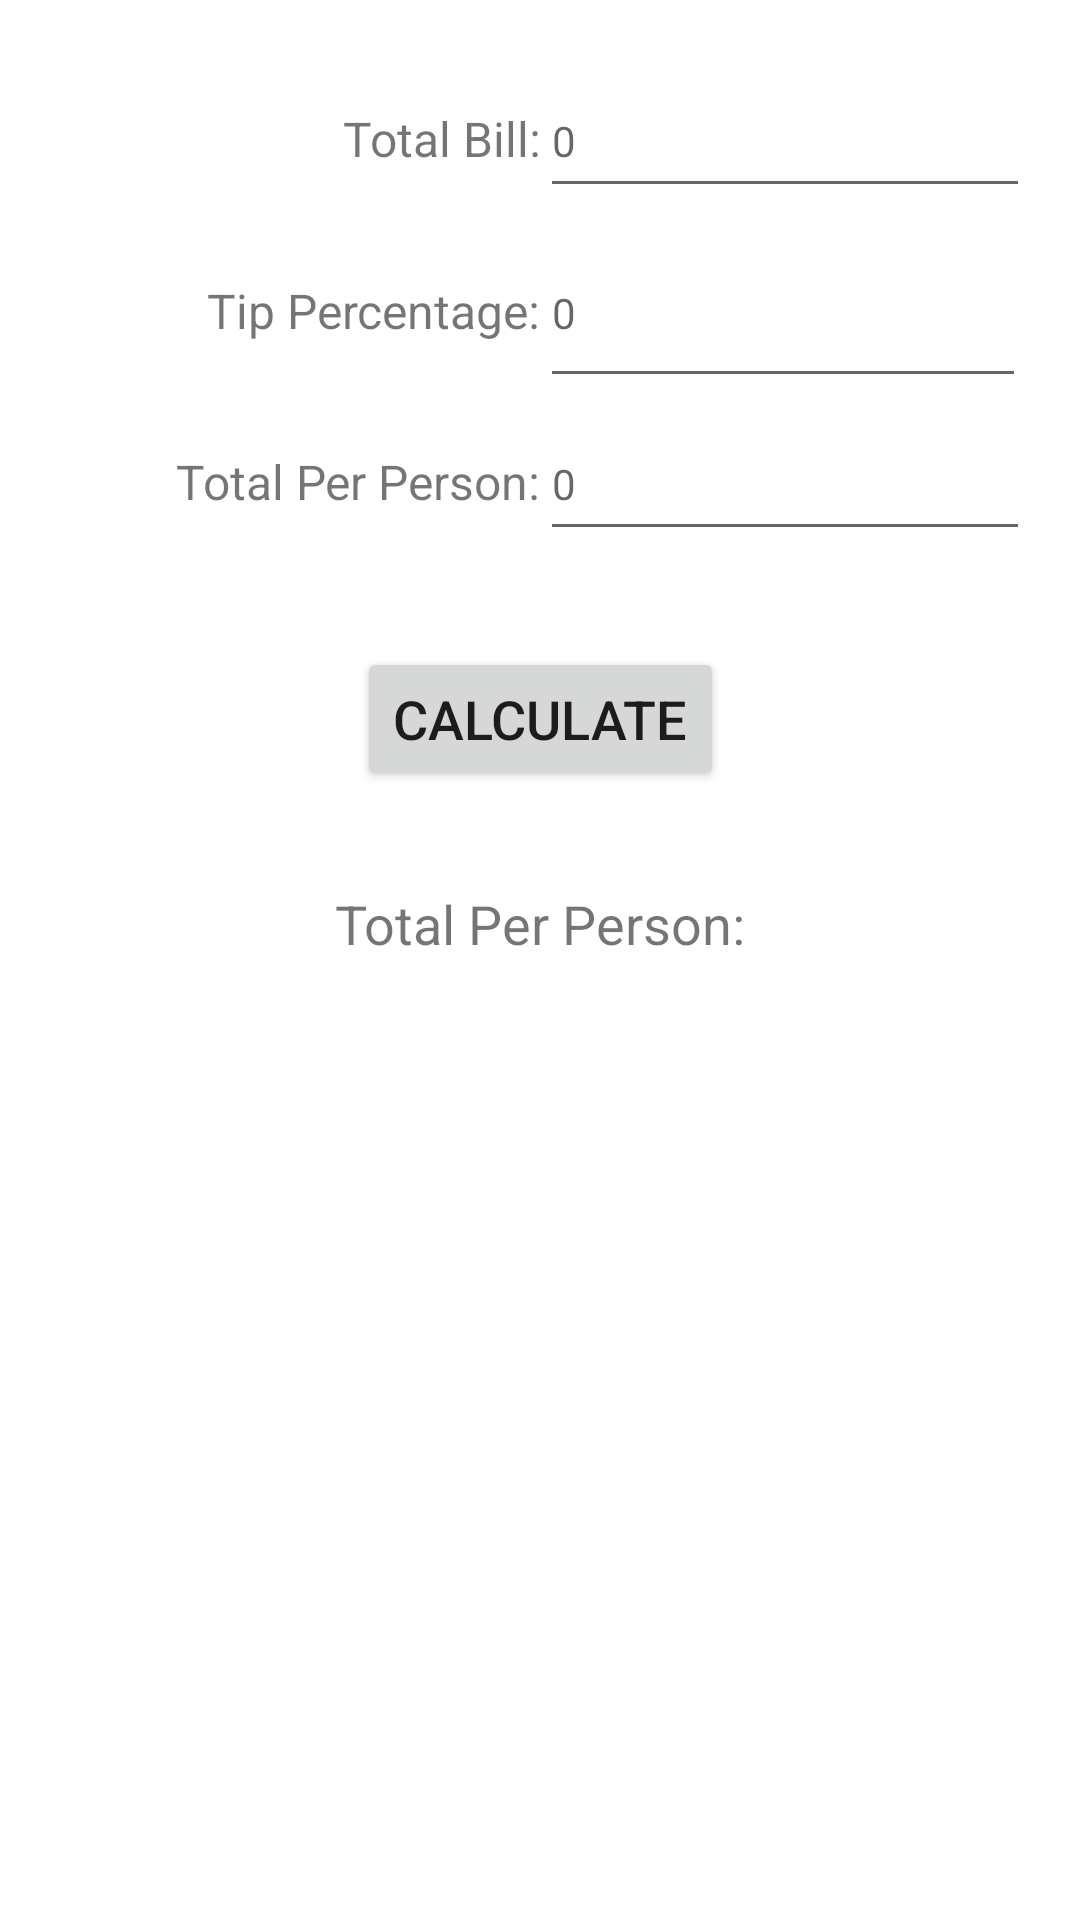

This screen was rendered from an Android layout file. Write that file and the resources it references.
<!-- AndroidManifest.xml: application theme Theme.PocketCalculator -->
<!-- res/layout/tip_calculator.xml -->
<?xml version="1.0" encoding="utf-8"?>
<androidx.constraintlayout.widget.ConstraintLayout xmlns:android="http://schemas.android.com/apk/res/android"
    xmlns:app="http://schemas.android.com/apk/res-auto"
    xmlns:tools="http://schemas.android.com/tools"
    android:layout_width="match_parent"
    android:layout_height="match_parent">

    <Button
        android:id="@+id/calculate"
        android:layout_width="wrap_content"
        android:layout_height="wrap_content"
        android:layout_marginTop="32dp"
        android:text="@string/calculate"
        android:textSize="18sp"
        app:layout_constraintBottom_toTopOf="@+id/result"
        app:layout_constraintEnd_toEndOf="parent"
        app:layout_constraintHorizontal_bias="0.5"
        app:layout_constraintStart_toStartOf="parent"
        app:layout_constraintTop_toBottomOf="@+id/people_input" />

    <TextView
        android:id="@+id/total_bill"
        android:layout_width="0dp"
        android:layout_height="wrap_content"
        android:layout_marginTop="32dp"
        android:gravity="center_vertical|end"
        android:text="@string/total_bill"
        android:textSize="16sp"
        app:layout_constraintBottom_toTopOf="@+id/tip_percent"
        app:layout_constraintEnd_toStartOf="@+id/guideline"
        app:layout_constraintHorizontal_bias="0.5"
        app:layout_constraintStart_toStartOf="parent"
        app:layout_constraintTop_toTopOf="parent" />

    <TextView
        android:id="@+id/tip_percent"
        android:layout_width="0dp"
        android:layout_height="wrap_content"
        android:layout_marginTop="32dp"
        android:gravity="center_vertical|end"
        android:text="@string/tip_percentage"
        android:textSize="16sp"
        app:layout_constraintBottom_toTopOf="@+id/num_peop"
        app:layout_constraintEnd_toStartOf="@+id/guideline"
        app:layout_constraintHorizontal_bias="0.5"
        app:layout_constraintStart_toStartOf="parent"
        app:layout_constraintTop_toBottomOf="@+id/total_bill" />

    <TextView
        android:id="@+id/num_peop"
        android:layout_width="0dp"
        android:layout_height="wrap_content"
        android:layout_marginTop="32dp"
        android:gravity="center_vertical|end"
        android:text="@string/out_message"
        android:textSize="16sp"
        app:layout_constraintBottom_toTopOf="@+id/calculate"
        app:layout_constraintEnd_toStartOf="@+id/guideline"
        app:layout_constraintHorizontal_bias="0.5"
        app:layout_constraintStart_toStartOf="parent"
        app:layout_constraintTop_toBottomOf="@+id/tip_percent" />

    <TextView
        android:id="@+id/result"
        android:layout_width="wrap_content"
        android:layout_height="wrap_content"
        android:layout_marginTop="32dp"
        android:text="@string/total_per_person"
        android:textSize="18sp"
        app:layout_constraintBottom_toTopOf="@+id/guideline2"
        app:layout_constraintEnd_toEndOf="parent"
        app:layout_constraintHorizontal_bias="0.5"
        app:layout_constraintStart_toStartOf="parent"
        app:layout_constraintTop_toBottomOf="@+id/calculate" />

    <androidx.constraintlayout.widget.Guideline
        android:id="@+id/guideline"
        android:layout_width="wrap_content"
        android:layout_height="wrap_content"
        android:orientation="vertical"
        app:layout_constraintGuide_percent="0.5" />

    <EditText
        android:id="@+id/tip_input"
        android:layout_width="162dp"
        android:layout_height="48dp"
        android:ems="10"
        android:gravity="start"
        android:hint="@string/tip_input"

        android:importantForAutofill="no"
        android:inputType="number"
        android:minHeight="48dp"
        android:textSize="14sp"
        app:layout_constraintBaseline_toBaselineOf="@+id/tip_percent"
        app:layout_constraintEnd_toEndOf="parent"
        app:layout_constraintHorizontal_bias="0.0"
        app:layout_constraintStart_toStartOf="@+id/guideline"
        tools:ignore="DuplicateSpeakableTextCheck" />

    <EditText
        android:id="@+id/people_input"
        android:layout_width="wrap_content"
        android:layout_height="wrap_content"
        android:ems="10"
        android:hint="@string/people_input"
        android:importantForAutofill="no"
        android:inputType="number"
        android:minHeight="48dp"
        android:textSize="14sp"
        app:layout_constraintBaseline_toBaselineOf="@+id/num_peop"
        app:layout_constraintStart_toEndOf="@+id/num_peop"
        tools:ignore="SpeakableTextPresentCheck,TextContrastCheck" />

    <EditText
        android:id="@+id/bill_input"
        android:layout_width="wrap_content"
        android:layout_height="wrap_content"
        android:ems="10"
        android:hint="@string/bill_input"
        android:importantForAutofill="no"
        android:inputType="numberDecimal"
        android:minHeight="48dp"
        android:textSize="14sp"
        app:layout_constraintBaseline_toBaselineOf="@+id/total_bill"
        app:layout_constraintStart_toStartOf="@+id/guideline"
        tools:ignore="SpeakableTextPresentCheck,TextContrastCheck" />

    <androidx.constraintlayout.widget.Guideline
        android:id="@+id/guideline2"
        android:layout_width="wrap_content"
        android:layout_height="wrap_content"
        android:orientation="horizontal"
        app:layout_constraintGuide_percent="0.50" />
</androidx.constraintlayout.widget.ConstraintLayout>
<!-- resources referenced by this layout -->
<resources>
  <string name="bill_input">0</string>
  <string name="calculate">Calculate</string>
  <string name="out_message">Total Per Person: </string>
  <string name="people_input">0</string>
  <string name="tip_input">0</string>
  <string name="tip_percentage">Tip Percentage:</string>
  <string name="total_bill">Total Bill:</string>
  <string name="total_per_person">Total Per Person:</string>
  <style name="Theme.PocketCalculator" parent="Theme.MaterialComponents.DayNight.DarkActionBar">
          
          <item name="colorPrimary">@color/purple_500</item>
          <item name="colorPrimaryVariant">@color/purple_700</item>
          <item name="colorOnPrimary">@color/white</item>
          
          <item name="colorSecondary">@color/teal_200</item>
          <item name="colorSecondaryVariant">@color/teal_700</item>
          <item name="colorOnSecondary">@color/black</item>
          
          <item name="android:statusBarColor" tools:targetApi="l">?attr/colorPrimaryVariant</item>
          
      </style>
  <!-- not gathered from this repository: default colours our renderer supplied (Android Studio template values) -->
  <color name="purple_500">#FF6200EE</color>
  <color name="purple_700">#FF3700B3</color>
  <color name="teal_200">#FF03DAC5</color>
  <color name="teal_700">#FF018786</color>
  <color name="black">#FF000000</color>
  <color name="white">#FFFFFFFF</color>
</resources>
